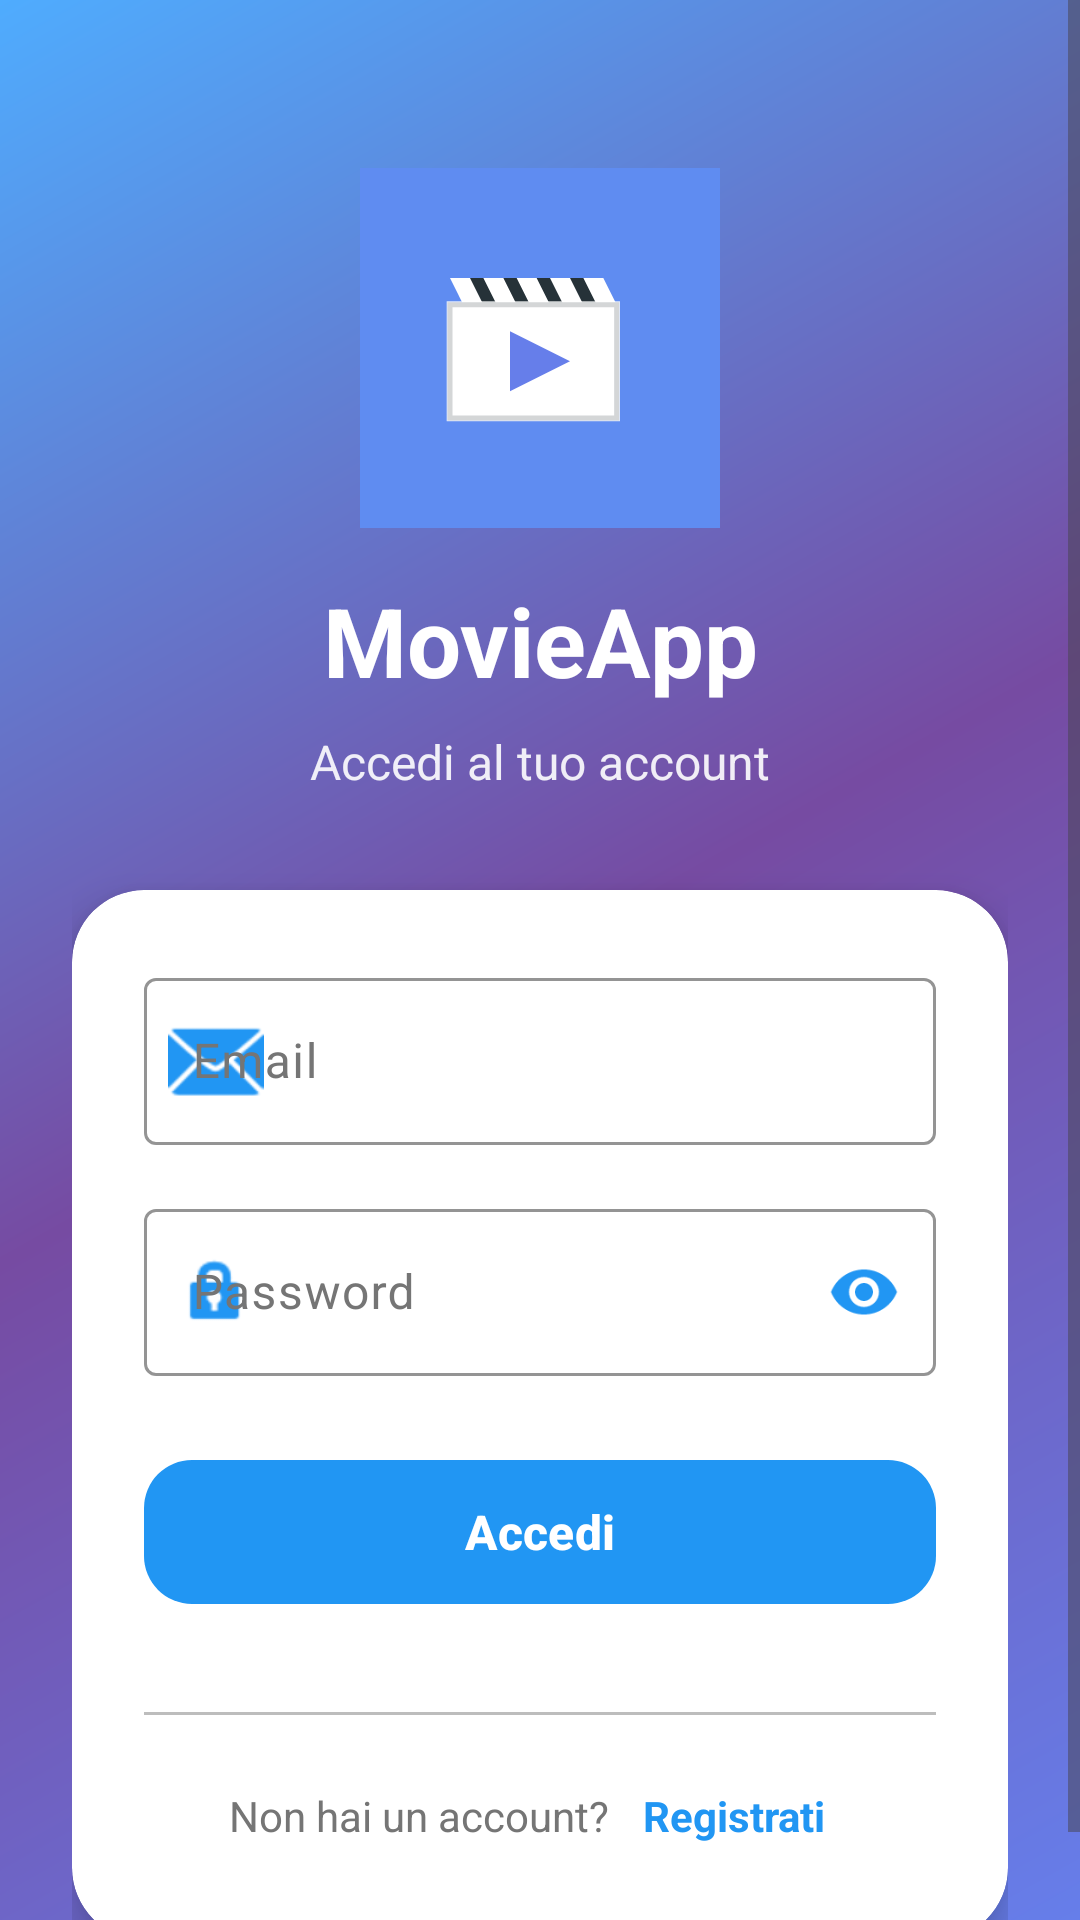

Reconstruct the res/layout file that produces this screen, plus the resources it refers to.
<!-- AndroidManifest.xml: activity theme Theme.MovieApp -->
<!-- res/layout/activity_login.xml -->
<?xml version="1.0" encoding="utf-8"?>
<ScrollView
    xmlns:android="http://schemas.android.com/apk/res/android"
    xmlns:app="http://schemas.android.com/apk/res-auto"
    android:layout_width="match_parent"
    android:layout_height="match_parent"
    android:background="@drawable/gradient_primary"
    android:fillViewport="true">

    <androidx.constraintlayout.widget.ConstraintLayout
        android:layout_width="match_parent"
        android:layout_height="wrap_content"
        android:padding="24dp">

        
        <ImageView
            android:id="@+id/app_logo"
            android:layout_width="120dp"
            android:layout_height="120dp"
            android:src="@drawable/ic_launcher_foreground"
            android:background="@drawable/ic_launcher_background"
            android:elevation="4dp"
            app:layout_constraintTop_toTopOf="parent"
            app:layout_constraintStart_toStartOf="parent"
            app:layout_constraintEnd_toEndOf="parent"
            android:layout_marginTop="32dp"
            android:contentDescription="@string/app_name"/>

        
        <TextView
            android:id="@+id/app_title"
            android:layout_width="wrap_content"
            android:layout_height="wrap_content"
            android:text="@string/app_name"
            android:textSize="32sp"
            android:textStyle="bold"
            android:textColor="@color/white"
            android:layout_marginTop="16dp"
            app:layout_constraintTop_toBottomOf="@id/app_logo"
            app:layout_constraintStart_toStartOf="parent"
            app:layout_constraintEnd_toEndOf="parent"/>

        
        <TextView
            android:id="@+id/subtitle"
            android:layout_width="wrap_content"
            android:layout_height="wrap_content"
            android:text="Accedi al tuo account"
            android:textSize="16sp"
            android:textColor="@color/white"
            android:alpha="0.9"
            android:layout_marginTop="8dp"
            app:layout_constraintTop_toBottomOf="@id/app_title"
            app:layout_constraintStart_toStartOf="parent"
            app:layout_constraintEnd_toEndOf="parent"/>

        
        <androidx.cardview.widget.CardView
            android:id="@+id/form_card"
            android:layout_width="match_parent"
            android:layout_height="wrap_content"
            app:cardCornerRadius="24dp"
            app:cardElevation="8dp"
            app:cardBackgroundColor="@color/white"
            android:layout_marginTop="32dp"
            app:layout_constraintTop_toBottomOf="@id/subtitle"
            app:layout_constraintStart_toStartOf="parent"
            app:layout_constraintEnd_toEndOf="parent">

            <LinearLayout
                android:layout_width="match_parent"
                android:layout_height="wrap_content"
                android:orientation="vertical"
                android:padding="24dp">

                
                <com.google.android.material.textfield.TextInputLayout
                    android:layout_width="match_parent"
                    android:layout_height="wrap_content"
                    android:layout_marginBottom="16dp"
                    android:hint="Email"
                    app:startIconDrawable="@android:drawable/ic_dialog_email"
                    app:startIconTint="@color/primary_blue"
                    app:boxBackgroundMode="outline"
                    app:boxStrokeColor="@color/primary_blue"
                    app:hintTextColor="@color/primary_blue"
                    style="@style/Widget.Material3.TextInputLayout.OutlinedBox">

                    <com.google.android.material.textfield.TextInputEditText
                        android:id="@+id/edit_email"
                        android:layout_width="match_parent"
                        android:layout_height="wrap_content"
                        android:inputType="textEmailAddress"
                        android:maxLines="1"
                        android:textColor="@color/text_primary"/>

                </com.google.android.material.textfield.TextInputLayout>

                
                <com.google.android.material.textfield.TextInputLayout
                    android:layout_width="match_parent"
                    android:layout_height="wrap_content"
                    android:layout_marginBottom="24dp"
                    android:hint="Password"
                    app:startIconDrawable="@android:drawable/ic_lock_idle_lock"
                    app:startIconTint="@color/primary_blue"
                    app:endIconMode="password_toggle"
                    app:endIconTint="@color/primary_blue"
                    app:boxBackgroundMode="outline"
                    app:boxStrokeColor="@color/primary_blue"
                    app:hintTextColor="@color/primary_blue"
                    style="@style/Widget.Material3.TextInputLayout.OutlinedBox">

                    <com.google.android.material.textfield.TextInputEditText
                        android:id="@+id/edit_password"
                        android:layout_width="match_parent"
                        android:layout_height="wrap_content"
                        android:inputType="textPassword"
                        android:maxLines="1"
                        android:textColor="@color/text_primary"/>

                </com.google.android.material.textfield.TextInputLayout>

                
                <com.google.android.material.button.MaterialButton
                    android:id="@+id/button_login"
                    android:layout_width="match_parent"
                    android:layout_height="56dp"
                    android:text="Accedi"
                    android:textSize="16sp"
                    android:textStyle="bold"
                    android:textColor="@color/white"
                    app:backgroundTint="@color/primary_blue"
                    app:cornerRadius="16dp"
                    android:layout_marginBottom="16dp"
                    app:elevation="4dp"/>

                
                <ProgressBar
                    android:id="@+id/progress_bar"
                    android:layout_width="wrap_content"
                    android:layout_height="wrap_content"
                    android:layout_gravity="center"
                    android:visibility="gone"
                    android:indeterminateTint="@color/primary_blue"
                    android:layout_marginBottom="16dp"/>

                
                <View
                    android:layout_width="match_parent"
                    android:layout_height="1dp"
                    android:background="@color/text_hint"
                    android:layout_marginVertical="16dp"/>

                
                <LinearLayout
                    android:layout_width="match_parent"
                    android:layout_height="wrap_content"
                    android:orientation="horizontal"
                    android:gravity="center">

                    <TextView
                        android:layout_width="wrap_content"
                        android:layout_height="wrap_content"
                        android:text="Non hai un account? "
                        android:textSize="14sp"
                        android:textColor="@color/text_secondary"/>

                    <TextView
                        android:id="@+id/text_register"
                        android:layout_width="wrap_content"
                        android:layout_height="wrap_content"
                        android:text="Registrati"
                        android:textSize="14sp"
                        android:textStyle="bold"
                        android:textColor="@color/primary_blue"
                        android:clickable="true"
                        android:focusable="true"
                        android:padding="8dp"/>

                </LinearLayout>

            </LinearLayout>

        </androidx.cardview.widget.CardView>

    </androidx.constraintlayout.widget.ConstraintLayout>

</ScrollView>
<!-- resources referenced by this layout -->
<resources>
  <color name="primary_blue">#2196F3</color>
  <color name="text_hint">#BDBDBD</color>
  <color name="text_primary">#212121</color>
  <color name="text_secondary">#757575</color>
  <color name="white">#FFFFFF</color>
  <!-- drawable gradient_primary (drawable) -->
  <?xml version="1.0" encoding="utf-8"?>
  <shape xmlns:android="http://schemas.android.com/apk/res/android">
      <gradient
          android:angle="135"
          android:startColor="#667eea"
          android:centerColor="#764ba2"
          android:endColor="#4facfe"
          android:type="linear"/>
  </shape>
  <!-- drawable ic_launcher_background (drawable) -->
  <?xml version="1.0" encoding="utf-8"?>
  <vector xmlns:android="http://schemas.android.com/apk/res/android"
      android:width="108dp"
      android:height="108dp"
      android:viewportWidth="108"
      android:viewportHeight="108">
  
      
      <path
          android:fillColor="#667eea"
          android:pathData="M0,0h108v108h-108z" />
  
      
      <path
          android:fillColor="#4facfe"
          android:fillAlpha="0.3"
          android:pathData="M0,0 L108,0 L108,108 L0,108 Z" />
  
      
      <path
          android:fillColor="#ffffff"
          android:fillAlpha="0.05"
          android:pathData="M 0,54 L 108,54 M 54,0 L 54,108"
          android:strokeWidth="1"/>
  </vector>
  <string name="app_name">MovieApp</string>
  <style name="Theme.MovieApp" parent="Base.Theme.MovieApp">
          
          <item name="shapeAppearanceSmallComponent">@style/ShapeAppearance.MovieApp.SmallComponent</item>
          <item name="shapeAppearanceMediumComponent">@style/ShapeAppearance.MovieApp.MediumComponent</item>
          <item name="shapeAppearanceLargeComponent">@style/ShapeAppearance.MovieApp.LargeComponent</item>
      </style>
  <style name="ShapeAppearance.MovieApp.SmallComponent" parent="ShapeAppearance.Material3.SmallComponent">
          <item name="cornerFamily">rounded</item>
          <item name="cornerSize">8dp</item>
      </style>
  <style name="ShapeAppearance.MovieApp.MediumComponent" parent="ShapeAppearance.Material3.MediumComponent">
          <item name="cornerFamily">rounded</item>
          <item name="cornerSize">12dp</item>
      </style>
  <style name="ShapeAppearance.MovieApp.LargeComponent" parent="ShapeAppearance.Material3.LargeComponent">
          <item name="cornerFamily">rounded</item>
          <item name="cornerSize">16dp</item>
      </style>
  <color name="md_theme_light_primary">#2196F3</color>
  <color name="md_theme_light_onPrimary">#FFFFFF</color>
  <color name="md_theme_light_primaryContainer">#BBDEFB</color>
  <color name="md_theme_light_onPrimaryContainer">#0D47A1</color>
  <color name="md_theme_light_secondary">#FF5722</color>
  <color name="md_theme_light_onSecondary">#FFFFFF</color>
  <color name="md_theme_light_secondaryContainer">#FFCCBC</color>
  <color name="md_theme_light_onSecondaryContainer">#BF360C</color>
  <color name="md_theme_light_tertiary">#4CAF50</color>
  <color name="md_theme_light_onTertiary">#FFFFFF</color>
  <color name="md_theme_light_tertiaryContainer">#C8E6C9</color>
  <color name="md_theme_light_onTertiaryContainer">#1B5E20</color>
  <color name="md_theme_light_error">#F44336</color>
  <color name="md_theme_light_onError">#FFFFFF</color>
  <color name="md_theme_light_errorContainer">#FFCDD2</color>
  <color name="md_theme_light_onErrorContainer">#B71C1C</color>
  <color name="md_theme_light_background">#FFFFFF</color>
  <color name="md_theme_light_onBackground">#212121</color>
  <color name="md_theme_light_surface">#FFFFFF</color>
  <color name="md_theme_light_onSurface">#212121</color>
  <color name="md_theme_light_surfaceVariant">#F5F5F5</color>
  <color name="md_theme_light_onSurfaceVariant">#757575</color>
  <color name="md_theme_light_outline">#BDBDBD</color>
  <color name="md_theme_light_outlineVariant">#E0E0E0</color>
</resources>
